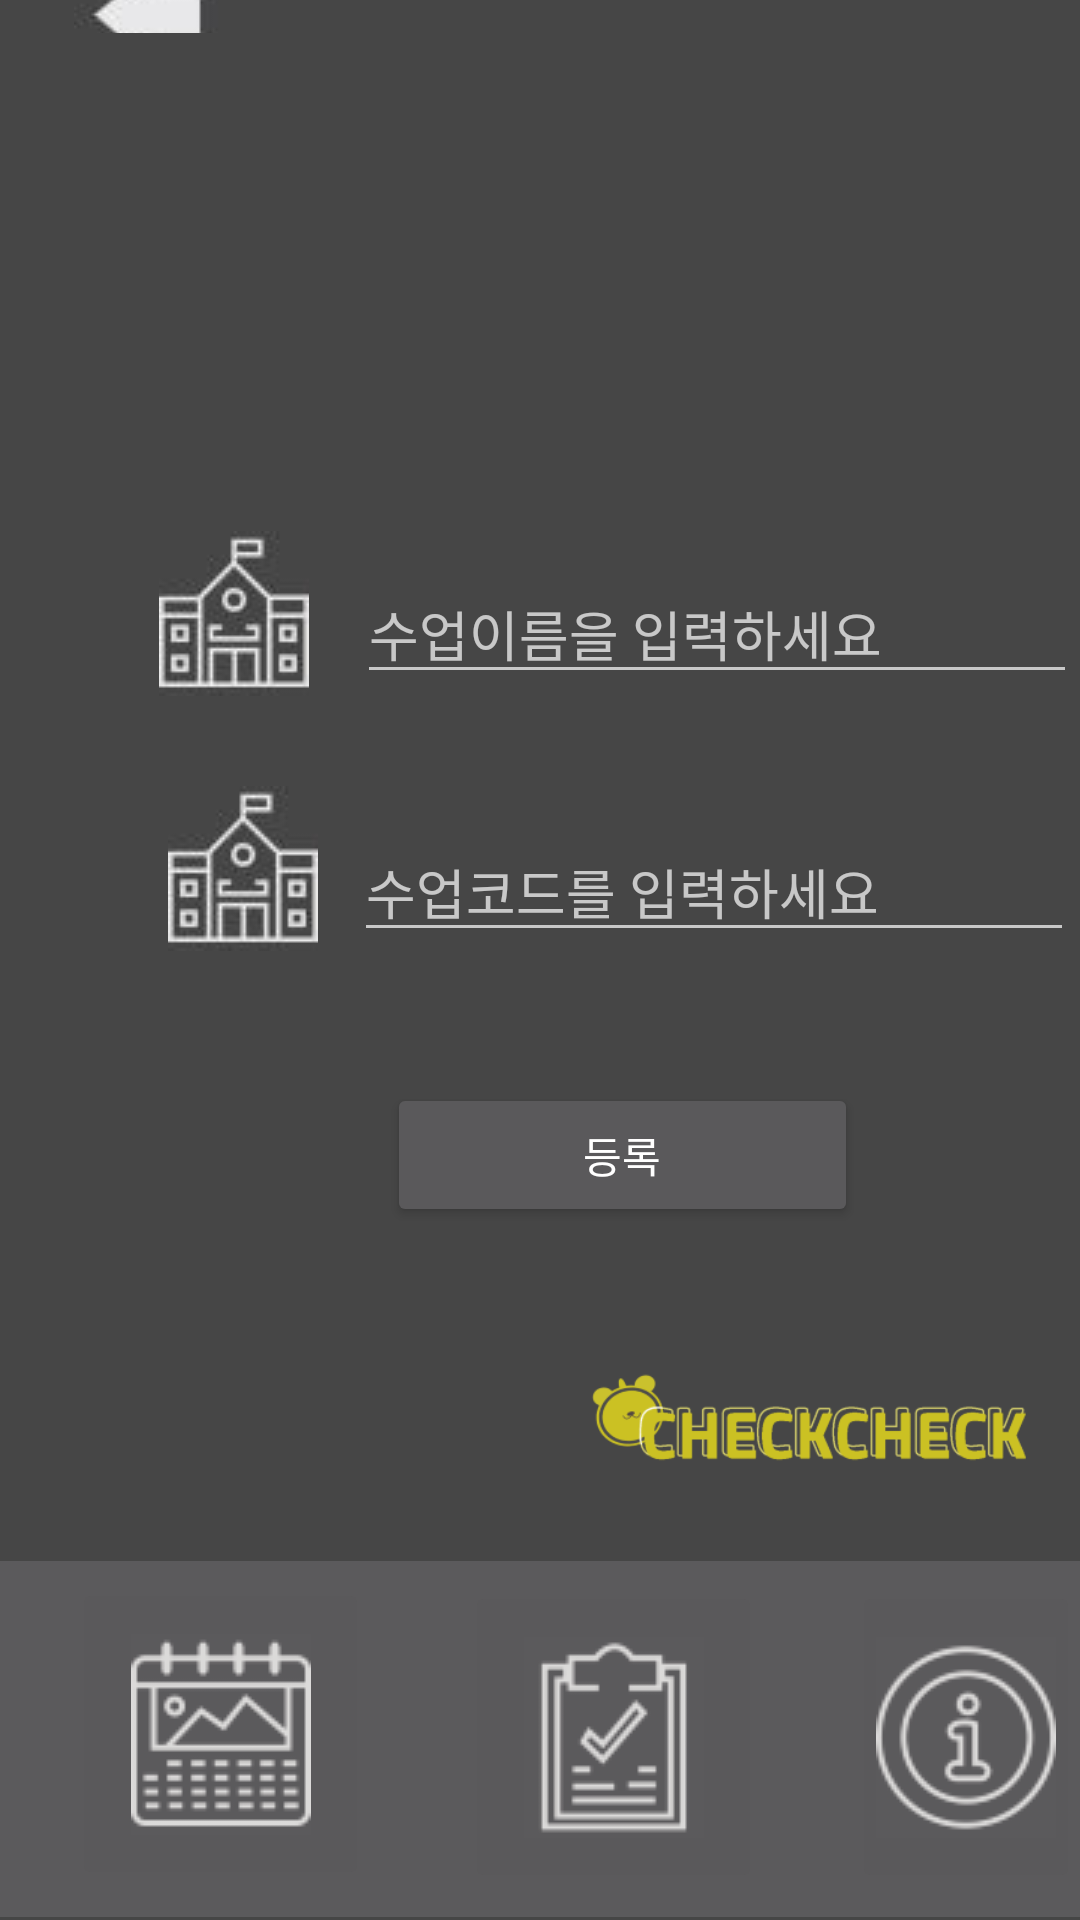

Write the Android layout XML for this screen, with the resource values it uses.
<!-- AndroidManifest.xml: application theme Theme.AppCompat -->
<!-- res/layout/activity_addclass_student.xml -->
<?xml version="1.0" encoding="utf-8"?>
<RelativeLayout
    xmlns:android="http://schemas.android.com/apk/res/android"
    xmlns:app="http://schemas.android.com/apk/res-auto"
    xmlns:tools="http://schemas.android.com/tools"
    android:layout_width="match_parent"
    android:layout_height="match_parent"
    android:background="#464646">
    

    
    <ImageButton
        android:id="@+id/backBtn"
        android:layout_width="99dp"
        android:layout_height="104dp"
        android:layout_alignParentStart="true"
        android:layout_alignParentLeft="true"
        android:layout_alignParentTop="true"
        android:layout_alignParentBottom="true"
        android:layout_marginStart="0dp"
        android:layout_marginLeft="0dp"
        android:layout_marginTop="-2dp"
        android:layout_marginBottom="629dp"
        android:background="#464646"
        android:src="@drawable/back" />

    
    <ImageView
        android:layout_width="wrap_content"
        android:layout_height="wrap_content"
        android:layout_alignParentStart="true"
        android:layout_alignParentLeft="true"
        android:layout_alignParentTop="true"
        android:layout_marginStart="53dp"
        android:layout_marginLeft="53dp"
        android:layout_marginTop="177dp"
        android:src="@drawable/scho" />

    
    <EditText
        android:layout_width="240dp"
        android:layout_height="wrap_content"
        android:layout_alignParentStart="true"
        android:layout_alignParentLeft="true"
        android:layout_alignParentTop="true"
        android:layout_marginStart="119dp"
        android:layout_marginLeft="119dp"
        android:layout_marginTop="188dp"
        android:hint="수업이름을 입력하세요" />

    
    <ImageView
        android:layout_width="wrap_content"
        android:layout_height="wrap_content"
        android:layout_alignParentStart="true"
        android:layout_alignParentLeft="true"
        android:layout_alignParentTop="true"
        android:layout_marginStart="56dp"
        android:layout_marginLeft="56dp"
        android:layout_marginTop="262dp"
        android:src="@drawable/scho" />

    
    <EditText
        android:layout_width="240dp"
        android:layout_height="wrap_content"
        android:layout_alignParentStart="true"
        android:layout_alignParentLeft="true"
        android:layout_alignParentTop="true"
        android:layout_marginStart="118dp"
        android:layout_marginLeft="118dp"
        android:layout_marginTop="274dp"
        android:hint="수업코드를 입력하세요" />

    
    <Button
        android:id="@+id/addBtn"
        android:layout_width="157dp"
        android:layout_height="wrap_content"
        android:layout_alignParentStart="true"
        android:layout_alignParentLeft="true"
        android:layout_alignParentBottom="true"
        android:layout_centerInParent="true"
        android:layout_marginStart="129dp"
        android:layout_marginLeft="129dp"
        android:layout_marginBottom="231dp"
        android:text="등록" />

    
    <ImageView
        android:layout_width="278dp"
        android:layout_height="193dp"
        android:layout_alignParentBottom="true"
        android:layout_marginStart="168dp"
        android:layout_marginLeft="168dp"
        android:layout_marginEnd="-12dp"
        android:layout_marginRight="-35dp"
        android:layout_marginBottom="71dp"
        android:src="@drawable/logo"
        android:layout_alignParentRight="true"/>

    
    <androidx.appcompat.widget.Toolbar
        android:id="@+id/toolbar"
        android:layout_width="411dp"
        android:layout_height="119dp"
        android:layout_alignTop="@+id/docBtn"
        android:layout_alignParentBottom="true"
        android:layout_marginTop="-7dp"
        android:layout_marginBottom="1dp"
        android:background="?attr/colorPrimary"
        android:backgroundTint="#5b5a5c"
        android:minHeight="?attr/actionBarSize"
        android:theme="?attr/actionBarTheme" />

    
    <ImageButton
        android:id="@+id/calBtn"
        android:layout_width="99dp"
        android:layout_height="104dp"
        android:layout_alignParentStart="true"
        android:layout_alignParentLeft="true"
        android:layout_alignParentBottom="true"
        android:layout_centerHorizontal="true"
        android:layout_marginStart="24dp"
        android:layout_marginLeft="24dp"
        android:layout_marginBottom="10dp"
        android:src="@drawable/cal_f"
        tools:layout_editor_absoluteX="33dp" />

    
    <ImageButton
        android:id="@+id/docBtn"
        android:layout_width="99dp"
        android:layout_height="104dp"
        android:layout_alignParentStart="true"
        android:layout_alignParentLeft="true"
        android:layout_alignParentBottom="true"
        android:layout_centerHorizontal="true"
        android:layout_marginStart="155dp"
        android:layout_marginLeft="155dp"
        android:layout_marginBottom="9dp"
        android:src="@drawable/doc_f" />

    
    <ImageButton
        android:id="@+id/inBtn"
        android:layout_width="99dp"
        android:layout_height="104dp"
        android:layout_alignParentStart="true"
        android:layout_alignParentLeft="true"
        android:layout_alignParentBottom="true"
        android:layout_centerHorizontal="true"
        android:layout_marginStart="284dp"
        android:layout_marginLeft="284dp"
        android:layout_marginBottom="9dp"
        android:src="@drawable/in_f"/>

</RelativeLayout>
<!-- resources referenced by this layout -->
<resources>
  <!-- drawable back: jpg bitmap (drawable, 572706 bytes) -->
  <!-- drawable cal_f: png bitmap (drawable, 6889 bytes) -->
  <!-- drawable doc_f: png bitmap (drawable, 5120 bytes) -->
  <!-- drawable in_f: png bitmap (drawable, 13294 bytes) -->
  <!-- drawable logo: png bitmap (drawable, 16271 bytes) -->
  <!-- drawable scho: jpg bitmap (drawable, 585036 bytes) -->
</resources>
